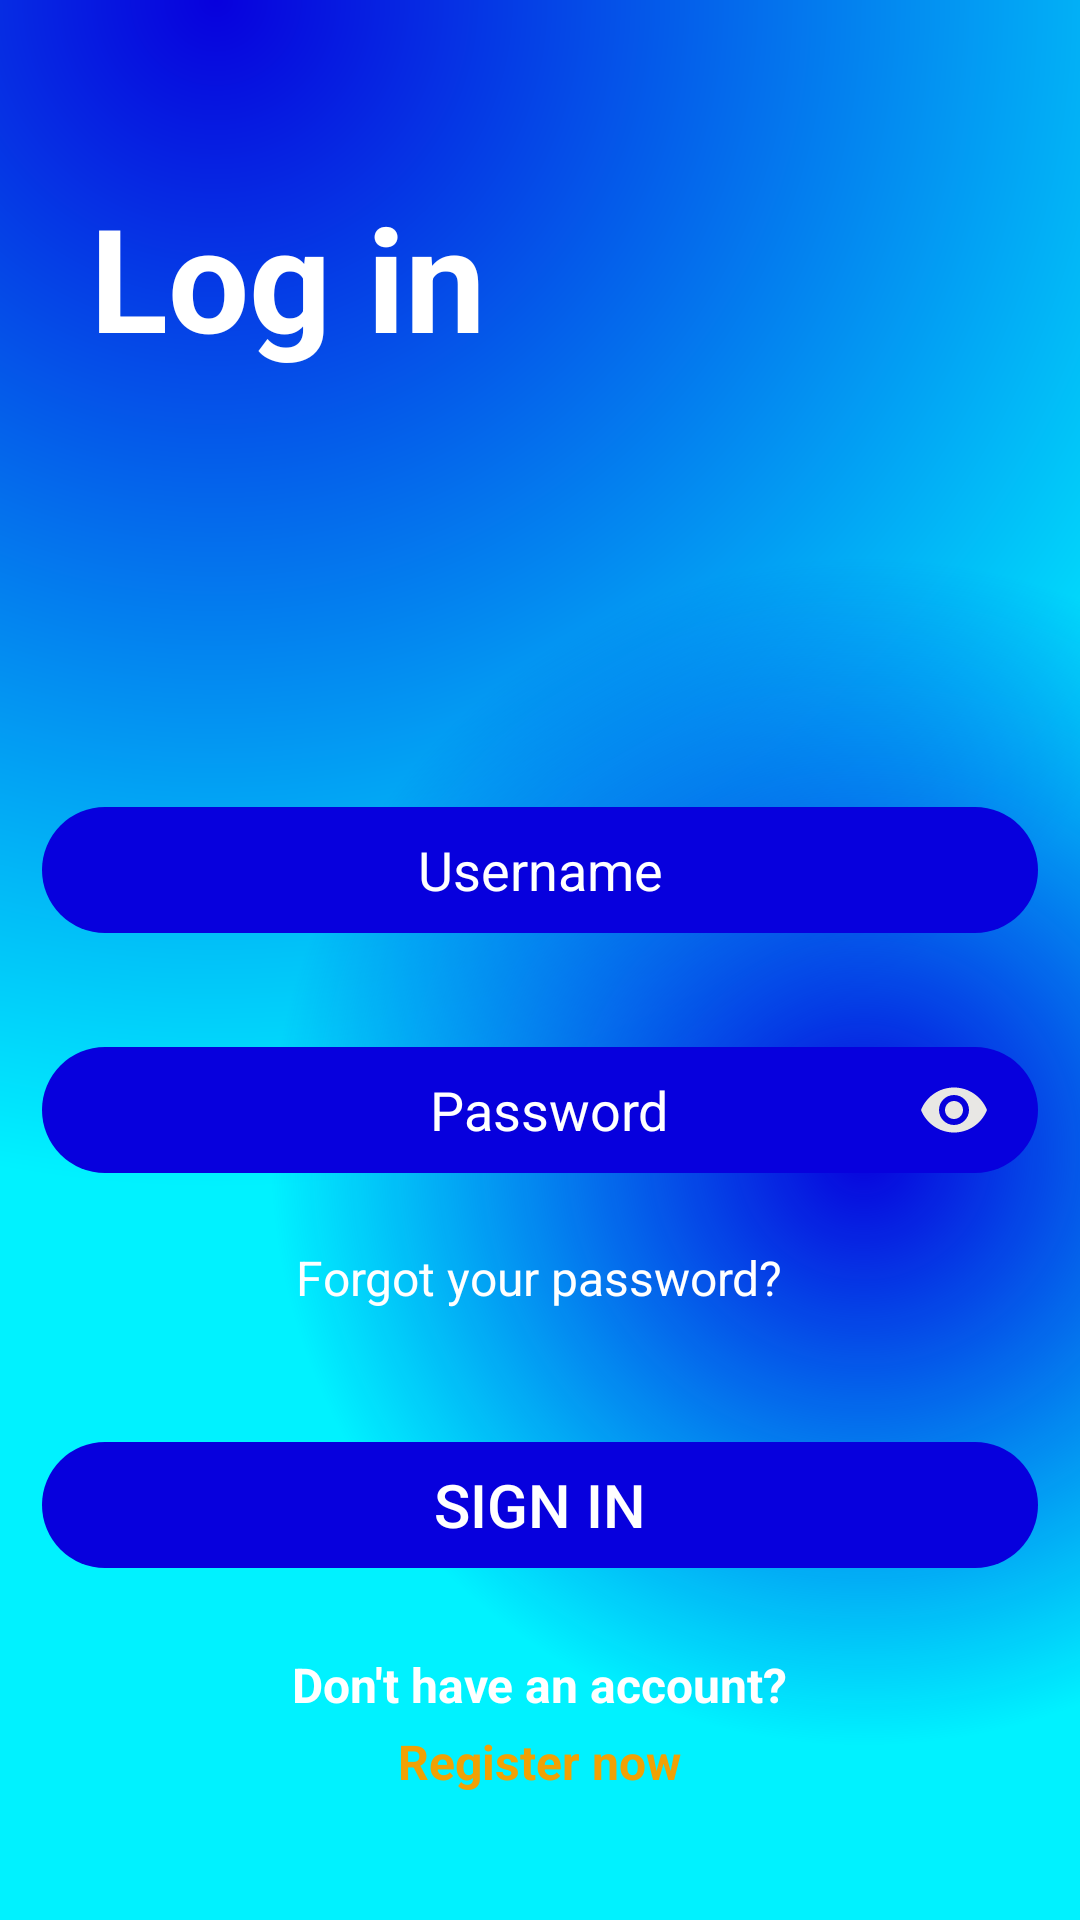

This screen was rendered from an Android layout file. Write that file and the resources it references.
<!-- AndroidManifest.xml: application theme Theme.PTS_FATEEHFHENDHARTO -->
<!-- res/layout/activity_login.xml -->
<?xml version="1.0" encoding="utf-8"?>
<androidx.constraintlayout.widget.ConstraintLayout xmlns:android="http://schemas.android.com/apk/res/android"
    xmlns:app="http://schemas.android.com/apk/res-auto"
    xmlns:tools="http://schemas.android.com/tools"
    android:layout_width="match_parent"
    android:layout_height="match_parent"
    android:background="@drawable/gradient_color_background"
    tools:context=".LoginActivity">

    <ScrollView
        android:layout_width="match_parent"
        android:layout_height="600dp"
        app:layout_constraintBottom_toBottomOf="parent"
        app:layout_constraintTop_toTopOf="parent">

        <LinearLayout
            android:layout_width="match_parent"
            android:layout_height="match_parent"
            android:orientation="vertical">
            <TextView
                android:id="@+id/textView14"
                android:layout_width="wrap_content"
                android:layout_height="wrap_content"
                android:layout_marginTop="40dp"
                android:layout_marginStart="30dp"
                android:text="Log in"
                android:textColor="@color/white"
                android:textSize="48sp"
                android:textStyle="bold" />

            <TextView
                android:id="@+id/incorrectPass"
                android:layout_width="wrap_content"
                android:layout_height="wrap_content"
                android:text="Username or password is incorrect.\nPlease try again."
                android:textColor="@color/red"
                android:textSize="16sp"
                android:textAlignment="center"
                android:layout_marginTop="80dp"
                android:layout_gravity="center"
                android:visibility="invisible"/>

            <EditText
                android:id="@+id/cinUsername"
                android:layout_width="340dp"
                android:layout_height="50dp"
                android:layout_gravity="center"
                android:background="@drawable/btn_background"
                android:hint="Username"
                android:textColor="@color/white"
                android:textColorHint="@color/white"
                android:layout_marginTop="20dp"
                android:textAlignment="center"/>

            <EditText
                android:id="@+id/cinPass"
                android:layout_width="340dp"
                android:layout_height="50dp"
                android:layout_gravity="center"
                android:background="@drawable/btn_background"
                android:hint="Password"
                android:paddingStart="50dp"
                android:paddingEnd="20dp"
                android:textColor="@color/white"
                android:textColorHint="@color/white"
                android:layout_marginTop="30dp"
                android:textAlignment="center"
                android:inputType="textPassword"
                android:drawableEnd="@drawable/ic_baseline_remove_red_eye_24"/>

            <TextView
                android:layout_width="wrap_content"
                android:layout_height="wrap_content"
                android:text="Forgot your password?"
                android:textColor="@color/white"
                android:textSize="16sp"
                android:layout_gravity="center"
                android:layout_marginTop="20dp"/>

            <androidx.appcompat.widget.AppCompatButton
                android:id="@+id/btnSignIn"
                android:layout_width="340dp"
                android:layout_height="50dp"
                android:layout_gravity="center"
                android:layout_marginTop="40dp"
                android:background="@drawable/btn_background"
                android:text="Sign in"
                android:textSize="20sp"
                android:textAlignment="center"
                android:textColor="@color/white"/>

            <TextView
                android:layout_width="wrap_content"
                android:layout_height="wrap_content"
                android:text="Don't have an account?"
                android:textColor="@color/white"
                android:textSize="16sp"
                android:textStyle="bold"
                android:layout_gravity="center"
                android:layout_marginTop="24dp"/>

            <TextView
                android:layout_width="wrap_content"
                android:layout_height="wrap_content"
                android:text="Register now"
                android:textColor="@color/orange"
                android:textSize="16sp"
                android:textStyle="bold"
                android:layout_gravity="center"
                android:layout_marginTop="4dp"/>

        </LinearLayout>

    </ScrollView>

</androidx.constraintlayout.widget.ConstraintLayout>
<!-- resources referenced by this layout -->
<resources>
  <color name="orange">#f1a104</color>
  <color name="red">#DC3737</color>
  <color name="white">#FFFFFFFF</color>
  <!-- drawable btn_background (drawable) -->
  <?xml version="1.0" encoding="utf-8"?>
  <layer-list xmlns:android="http://schemas.android.com/apk/res/android">
  <item>
      <shape
          android:shape="rectangle">
          <corners android:radius="50dp" />
  
  
  
  
  
  
  
  
      </shape>
  </item>
      <item android:top="4dp" android:bottom="4dp"
          android:left="4dp" android:right="4dp">
          <shape android:shape="rectangle">
              <corners android:radius="50dp"/>
              <solid android:color="#0700dd"/>
          </shape>
      </item>
  </layer-list>
  <!-- drawable gradient_color_background (drawable) -->
  <?xml version="1.0" encoding="utf-8"?>
  <layer-list xmlns:android="http://schemas.android.com/apk/res/android">
  <item>
      <shape>
          <gradient android:startColor="#0700dd"
              android:endColor="#00f2ff"
              android:type="radial"
              android:gradientRadius="110%p"
              android:centerY="0.0"
              android:centerX="0.2"/>
  
      </shape>
  </item>
      <item>
          <shape>
              <gradient android:startColor="#0700dd"
                  android:centerColor="@android:color/transparent"
                  android:endColor="@android:color/transparent"
                  android:centerY="0.6"
                  android:centerX="0.8"
                  android:type="radial"
                  android:gradientRadius="110%p"
                  />
  
          </shape>
      </item>
  </layer-list>
  <!-- drawable ic_baseline_remove_red_eye_24 (drawable) -->
  <vector android:height="24dp" android:tint="#E8E7E4"
      android:viewportHeight="24" android:viewportWidth="24"
      android:width="24dp" xmlns:android="http://schemas.android.com/apk/res/android">
      <path android:fillColor="@android:color/white" android:pathData="M12,4.5C7,4.5 2.73,7.61 1,12c1.73,4.39 6,7.5 11,7.5s9.27,-3.11 11,-7.5c-1.73,-4.39 -6,-7.5 -11,-7.5zM12,17c-2.76,0 -5,-2.24 -5,-5s2.24,-5 5,-5 5,2.24 5,5 -2.24,5 -5,5zM12,9c-1.66,0 -3,1.34 -3,3s1.34,3 3,3 3,-1.34 3,-3 -1.34,-3 -3,-3z"/>
  </vector>
  <style name="Theme.PTS_FATEEHFHENDHARTO" parent="Theme.MaterialComponents.Light.NoActionBar">
  
  
  
  
  
  
  
  
  
  
  
      </style>
</resources>
